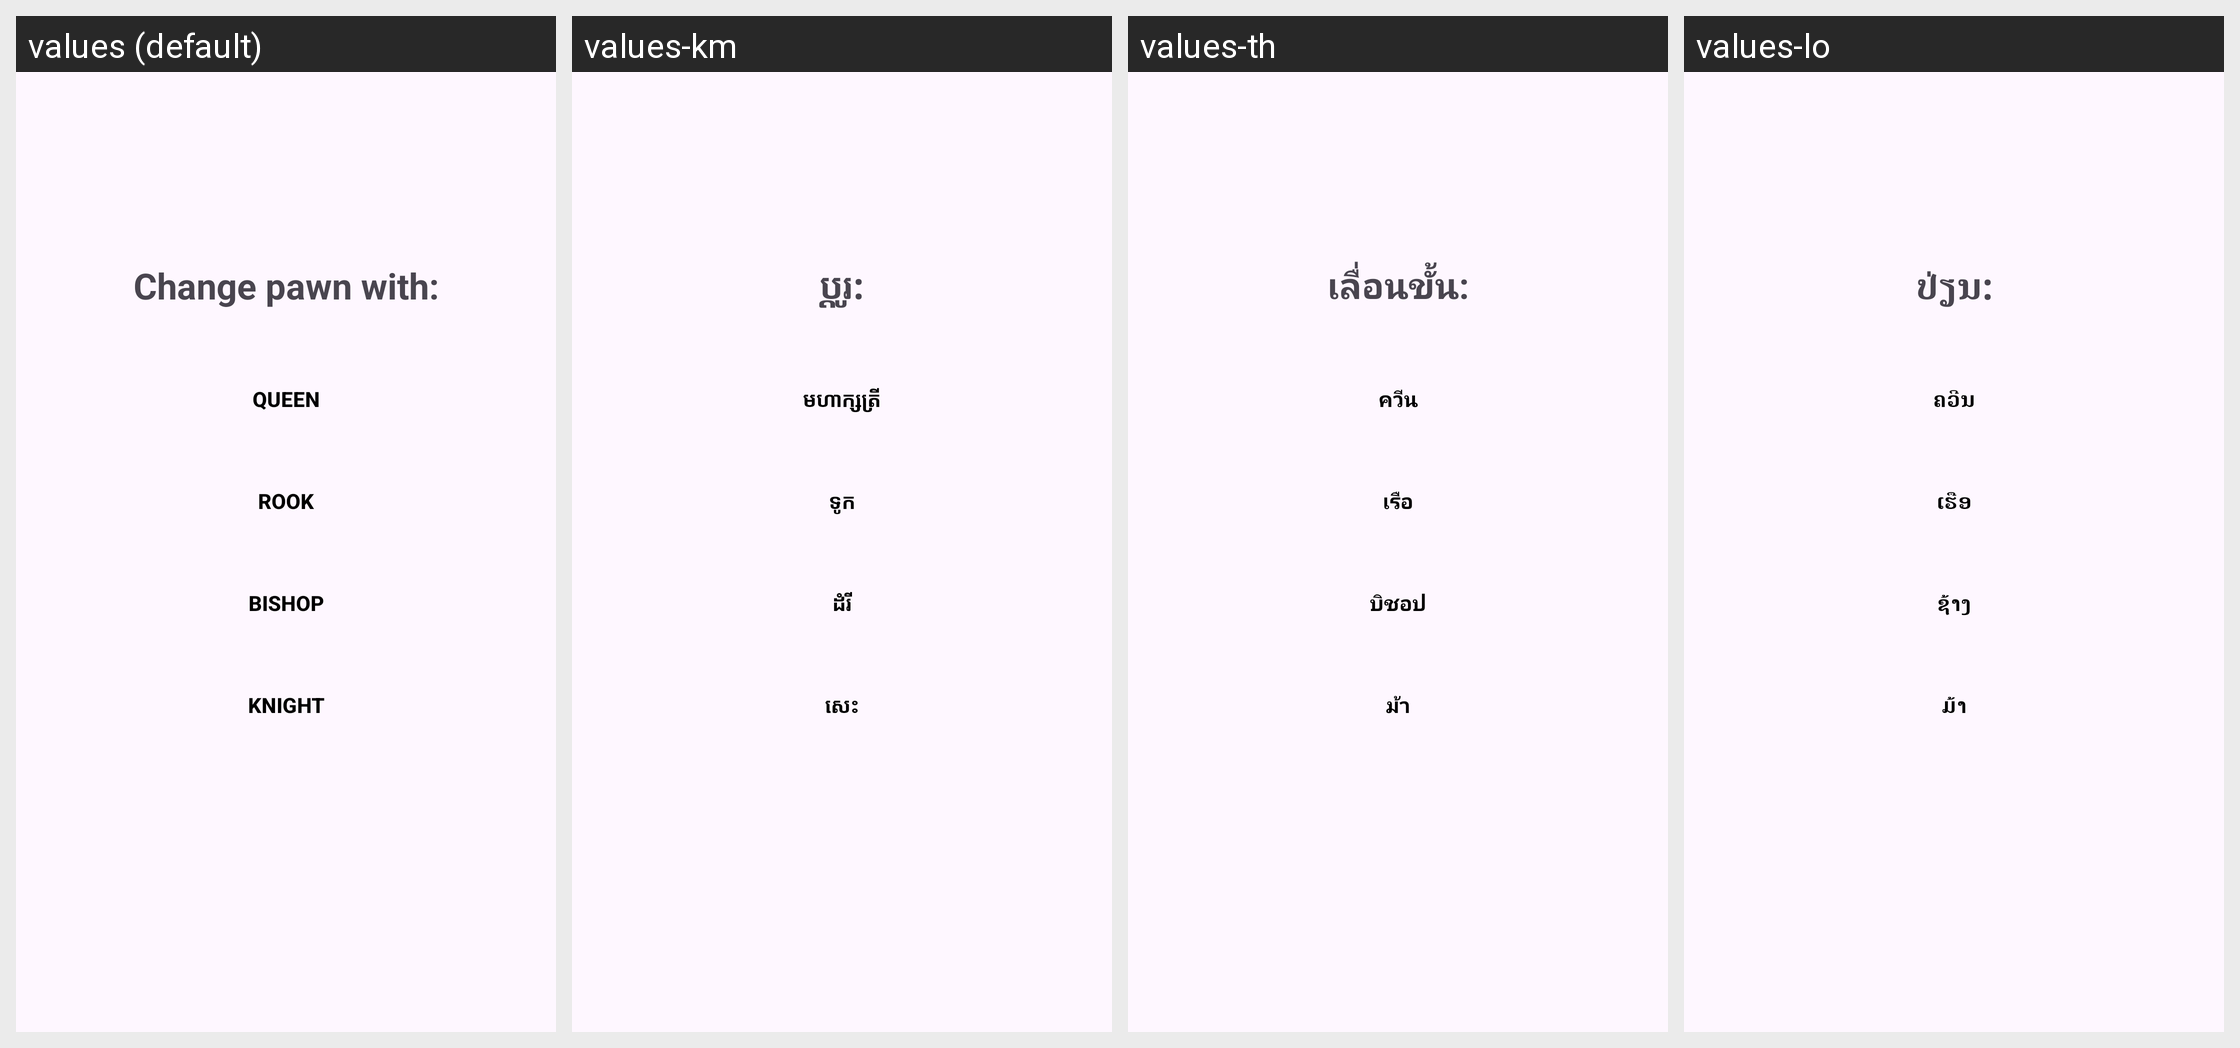

Strings drawn on this Android screen and how each of the app's shown locales translates them:
Android screen res/layout/activity_pawn_promotion.xml rendered under 4 locales, left to right: values (default), values-km, values-th, values-lo. Device: Nexus 5 (rendered at 1080×1920; each locale shown at half size, 540×960, under a caption strip naming it); theme Theme.Chess.
Other locales in the repository, not shown: values-de, values-es, values-fr, values-id, values-ja, values-ko, values-ms, values-pt, values-tr, values-vi, values-zh.
Strings drawn on this screen, with the default value and each locale's value (text and hints the layout hard-codes, and strings that could not be matched under every locale, appear in the picture but are not listed):

promotionQuestion
  values: Change pawn with:
  values-km: ប្តូរ:
  values-th: เลื่อนขั้น:
  values-lo: ປ່ຽນ:

queen
  values: Queen
  values-km: មហាក្សត្រី
  values-th: ควีน
  values-lo: ຄວີນ

rook
  values: Rook
  values-km: ទូក
  values-th: เรือ
  values-lo: ເຮືອ

bishop
  values: Bishop
  values-km: ដំរី
  values-th: บิชอป
  values-lo: ຊ້າງ

knight
  values: Knight
  values-km: សេះ
  values-th: ม้า
  values-lo: ມ້າ
